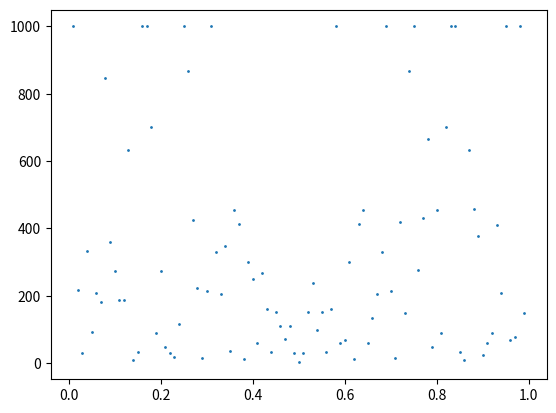

Here is the Python script that generated this plot:
from numpy import float32
from numpy import float64
from numpy import arange
from matplotlib import pyplot as plt

N = 1000


def x_N(x_0, r, function):
    tab = [function(x_0)]
    r = function(r)
    for i in range(0, N):
        tab.append(function(r * tab[i] * (1 - tab[i])))
    return tab


def a(how_many):

    for x_0 in arange(0.1, 1, 0.1):
        for r in arange(1, 4, 0.01):
            tab = x_N(x_0, r, float32)
            for i in (N - how_many, N):
                plt.plot(r, tab[i], '.', markersize=2)

    plt.show()


def b():
    R = []
    for r in arange(3.75, 3.8, 0.0001):
        R.append(r)
    for x_0 in arange(0.1, 1, 0.1):
        xN32 = []
        xN64 = []
        for r in R:
            xN32.append(x_N(x_0, r, float32)[N - 1])
            xN64.append(x_N(x_0, r, float64)[N - 1])
        plt.subplot(1, 2, 1)
        plt.plot(R, xN32, '.', markersize=2)
        plt.subplot(1, 2, 2)
        plt.plot(R, xN64, '.', markersize=2)
    plt.show()


def c():
    r = float32(4)
    eps = 1e-4

    iterations = []
    for x_0 in arange(0.01, 1, 0.01):
        tab = [float32(x_0)]
        i = 0
        while tab[i] > eps and i < N:
            tab.append(r * tab[i] * (1 - tab[i]))
            i = i + 1
        iterations.append(i)
    plt.plot(arange(0.01, 1, 0.01), iterations, '.', markersize=2)
    plt.show()


# a(5)
# b()
c()
